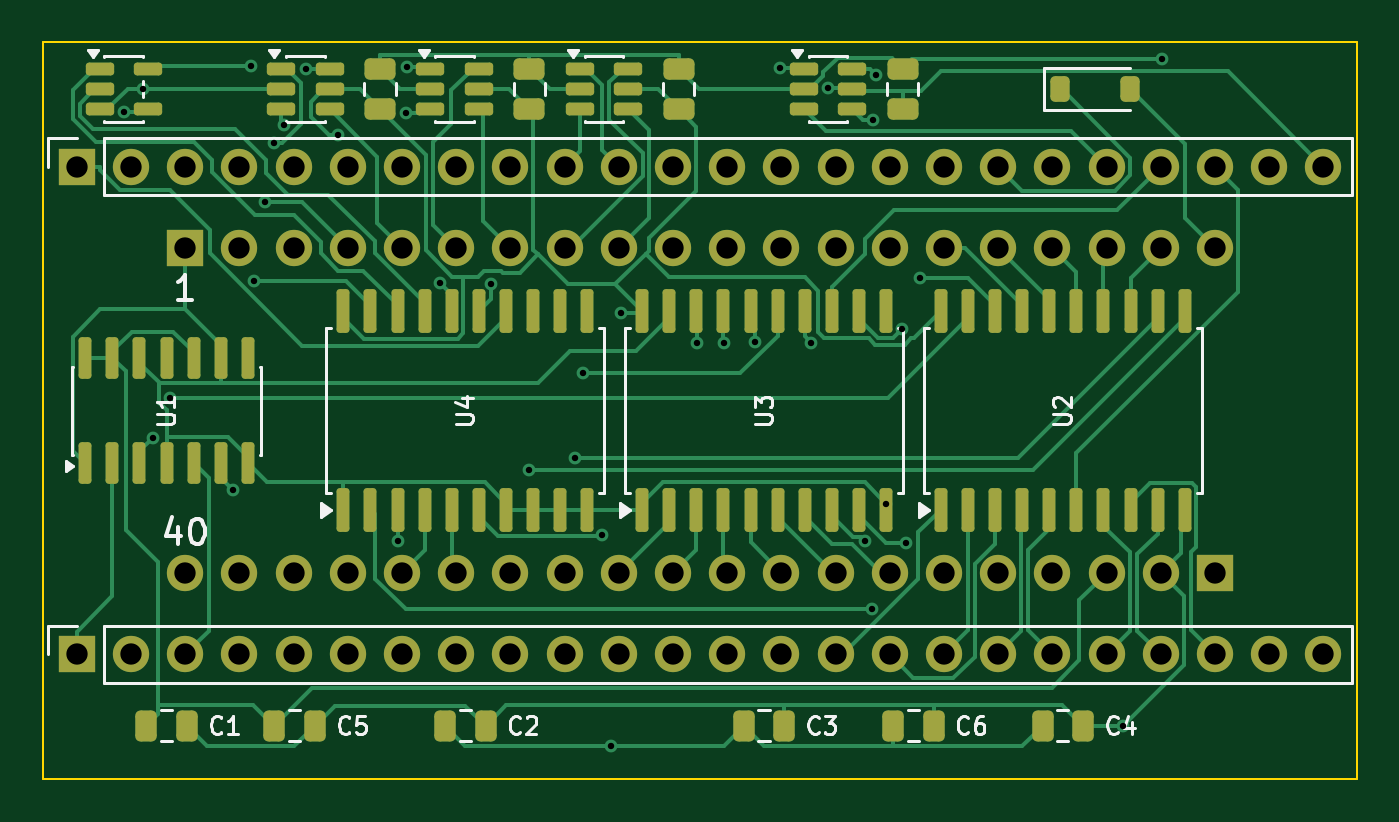
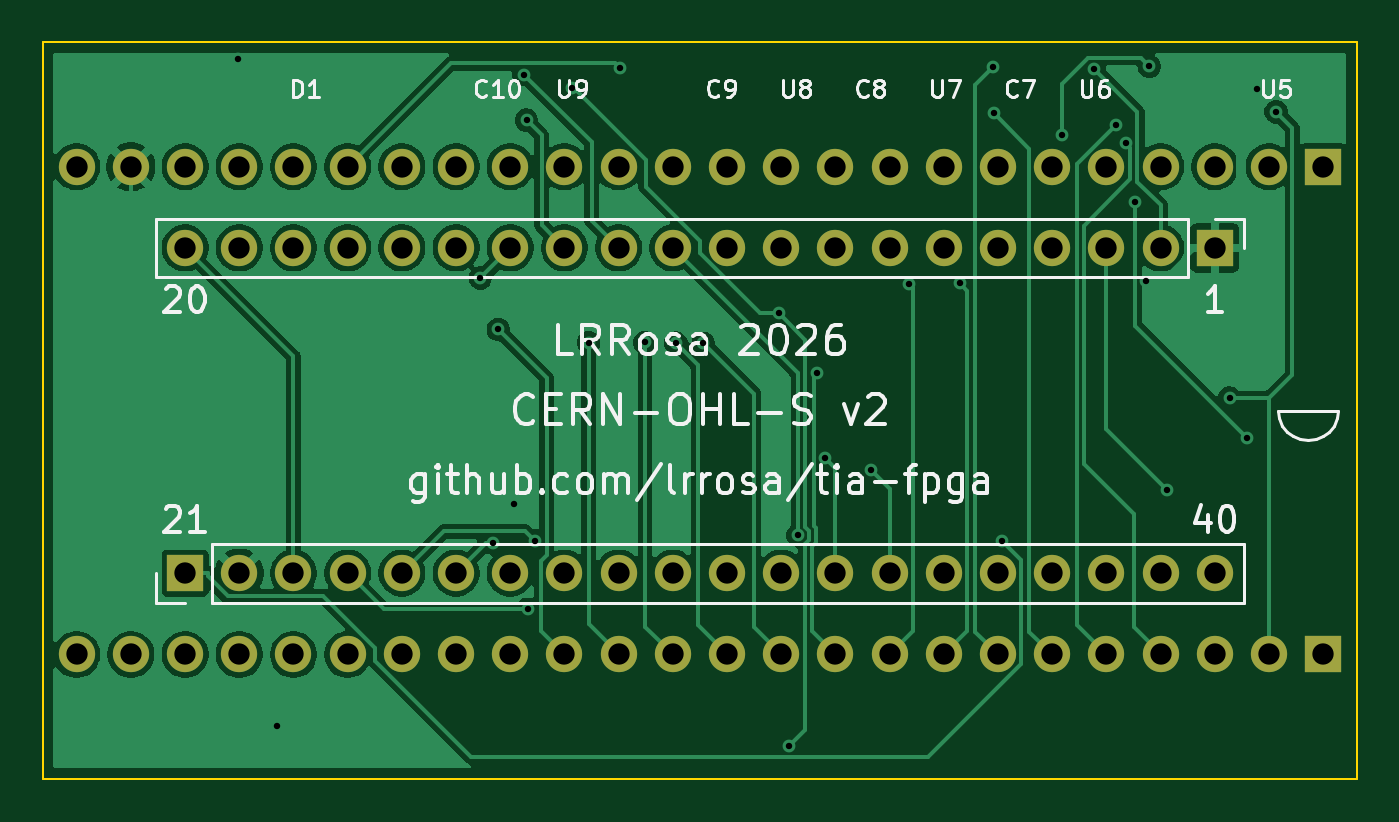
Circuit board: 8 layer files. Board 61.6 x 34.5 mm.
- bottom_copper: tia-fpga-B_Cu.gbl (91260 bytes)
- bottom_mask: tia-fpga-B_Mask.gbs (2666 bytes)
- bottom_silk: tia-fpga-B_Silkscreen.gbo (42336 bytes)
- outline: tia-fpga-Edge_Cuts.gm1 (612 bytes)
- top_copper: tia-fpga-F_Cu.gtl (35538 bytes)
- top_mask: tia-fpga-F_Mask.gts (7207 bytes)
- top_silk: tia-fpga-F_Silkscreen.gto (25401 bytes)
- drill: tia-fpga.drl (2117 bytes)

=== bottom_copper: tia-fpga-B_Cu.gbl (91260 bytes, source omitted) ===
=== bottom_mask: tia-fpga-B_Mask.gbs ===
%TF.GenerationSoftware,KiCad,Pcbnew,10.0.4*%
%TF.CreationDate,2026-09-15T23:15:37-03:00*%
%TF.ProjectId,tia-fpga,7469612d-6670-4676-912e-6b696361645f,B*%
%TF.SameCoordinates,Original*%
%TF.FileFunction,Soldermask,Bot*%
%TF.FilePolarity,Negative*%
%FSLAX46Y46*%
G04 Gerber Fmt 4.6, Leading zero omitted, Abs format (unit mm)*
G04 Created by KiCad (PCBNEW 10.0.4) date 2026-09-15 23:15:37*
%MOMM*%
%LPD*%
G01*
G04 APERTURE LIST*
%ADD10R,1.700000X1.700000*%
%ADD11C,1.700000*%
G04 APERTURE END LIST*
D10*
%TO.C,J4*%
X1590000Y-28700000D03*
D11*
X4130000Y-28700000D03*
X6670000Y-28700000D03*
X9210000Y-28700000D03*
X11750000Y-28700000D03*
X14290000Y-28700000D03*
X16830000Y-28700000D03*
X19370000Y-28700000D03*
X21910000Y-28700000D03*
X24450000Y-28700000D03*
X26990000Y-28700000D03*
X29530000Y-28700000D03*
X32070000Y-28700000D03*
X34610000Y-28700000D03*
X37150000Y-28700000D03*
X39690000Y-28700000D03*
X42230000Y-28700000D03*
X44770000Y-28700000D03*
X47310000Y-28700000D03*
X49850000Y-28700000D03*
X52390000Y-28700000D03*
X54930000Y-28700000D03*
X57470000Y-28700000D03*
X60010000Y-28700000D03*
%TD*%
D10*
%TO.C,J1*%
X1590000Y-5840000D03*
D11*
X4130000Y-5840000D03*
X6670000Y-5840000D03*
X9210000Y-5840000D03*
X11750000Y-5840000D03*
X14290000Y-5840000D03*
X16830000Y-5840000D03*
X19370000Y-5840000D03*
X21910000Y-5840000D03*
X24450000Y-5840000D03*
X26990000Y-5840000D03*
X29530000Y-5840000D03*
X32070000Y-5840000D03*
X34610000Y-5840000D03*
X37150000Y-5840000D03*
X39690000Y-5840000D03*
X42230000Y-5840000D03*
X44770000Y-5840000D03*
X47310000Y-5840000D03*
X49850000Y-5840000D03*
X52390000Y-5840000D03*
X54930000Y-5840000D03*
X57470000Y-5840000D03*
X60010000Y-5840000D03*
%TD*%
D10*
%TO.C,J3*%
X54930000Y-24890000D03*
D11*
X52390000Y-24890000D03*
X49850000Y-24890000D03*
X47310000Y-24890000D03*
X44770000Y-24890000D03*
X42230000Y-24890000D03*
X39690000Y-24890000D03*
X37150000Y-24890000D03*
X34610000Y-24890000D03*
X32070000Y-24890000D03*
X29530000Y-24890000D03*
X26990000Y-24890000D03*
X24450000Y-24890000D03*
X21910000Y-24890000D03*
X19370000Y-24890000D03*
X16830000Y-24890000D03*
X14290000Y-24890000D03*
X11750000Y-24890000D03*
X9210000Y-24890000D03*
X6670000Y-24890000D03*
%TD*%
D10*
%TO.C,J2*%
X6670000Y-9650000D03*
D11*
X9210000Y-9650000D03*
X11750000Y-9650000D03*
X14290000Y-9650000D03*
X16830000Y-9650000D03*
X19370000Y-9650000D03*
X21910000Y-9650000D03*
X24450000Y-9650000D03*
X26990000Y-9650000D03*
X29530000Y-9650000D03*
X32070000Y-9650000D03*
X34610000Y-9650000D03*
X37150000Y-9650000D03*
X39690000Y-9650000D03*
X42230000Y-9650000D03*
X44770000Y-9650000D03*
X47310000Y-9650000D03*
X49850000Y-9650000D03*
X52390000Y-9650000D03*
X54930000Y-9650000D03*
%TD*%
M02*

=== bottom_silk: tia-fpga-B_Silkscreen.gbo (42336 bytes, source omitted) ===
=== outline: tia-fpga-Edge_Cuts.gm1 ===
%TF.GenerationSoftware,KiCad,Pcbnew,10.0.4*%
%TF.CreationDate,2026-09-15T23:15:37-03:00*%
%TF.ProjectId,tia-fpga,7469612d-6670-4676-912e-6b696361645f,B*%
%TF.SameCoordinates,Original*%
%TF.FileFunction,Profile,NP*%
%FSLAX46Y46*%
G04 Gerber Fmt 4.6, Leading zero omitted, Abs format (unit mm)*
G04 Created by KiCad (PCBNEW 10.0.4) date 2026-09-15 23:15:37*
%MOMM*%
%LPD*%
G01*
G04 APERTURE LIST*
%TA.AperFunction,Profile*%
%ADD10C,0.100000*%
%TD*%
G04 APERTURE END LIST*
D10*
X0Y0D02*
X61600000Y0D01*
X0Y-34540000D02*
X0Y0D01*
X61600000Y0D02*
X61600000Y-34540000D01*
X61600000Y-34540000D02*
X0Y-34540000D01*
M02*

=== top_copper: tia-fpga-F_Cu.gtl (35538 bytes, source omitted) ===
=== top_mask: tia-fpga-F_Mask.gts (7207 bytes, source omitted) ===
=== top_silk: tia-fpga-F_Silkscreen.gto (25401 bytes, source omitted) ===
=== drill: tia-fpga.drl ===
M48
; DRILL file KiCad 10.0.4 date 2026-09-15T23:15:37
; FORMAT={-:-/ absolute / metric / decimal}
; #@! TF.CreationDate,2026-09-15T23:15:37-03:00
; #@! TF.GenerationSoftware,Kicad,Pcbnew,10.0.4
; #@! TF.FileFunction,MixedPlating,1,2
FMAT,2
METRIC
; #@! TA.AperFunction,Plated,PTH,ViaDrill
T1C0.300
; #@! TA.AperFunction,Plated,PTH,ComponentDrill
T2C1.000
%
G90
G05
T1
X3.799Y-3.269
X4.697Y-2.2
X5.162Y-18.554
X5.98Y-16.676
X8.918Y-20.987
X9.739Y-1.13
X9.877Y-11.201
X10.417Y-7.503
X10.852Y-4.748
X11.313Y-3.887
X12.335Y-1.252
X13.836Y-4.369
X16.625Y-23.405
X17.013Y-3.345
X17.051Y-1.146
X18.612Y-11.309
X21.025Y-11.326
X22.788Y-20.052
X24.924Y-19.478
X25.333Y-15.509
X26.199Y-23.118
X26.609Y-32.988
X27.11Y-12.702
X30.645Y-14.119
X31.925Y-14.102
X33.374Y-14.078
X34.556Y-1.203
X36.02Y-14.088
X36.8Y-2.156
X38.532Y-23.385
X38.877Y-26.582
X38.927Y-3.66
X39.047Y-1.53
X39.515Y-21.63
X40.251Y-13.47
X40.475Y-23.492
X41.087Y-11.047
X50.612Y-32.04
X52.444Y-0.814
T2
X1.59Y-5.84
X1.59Y-28.7
X4.13Y-5.84
X4.13Y-28.7
X6.67Y-5.84
X6.67Y-9.65
X6.67Y-24.89
X6.67Y-28.7
X9.21Y-5.84
X9.21Y-9.65
X9.21Y-24.89
X9.21Y-28.7
X11.75Y-5.84
X11.75Y-9.65
X11.75Y-24.89
X11.75Y-28.7
X14.29Y-5.84
X14.29Y-9.65
X14.29Y-24.89
X14.29Y-28.7
X16.83Y-5.84
X16.83Y-9.65
X16.83Y-24.89
X16.83Y-28.7
X19.37Y-5.84
X19.37Y-9.65
X19.37Y-24.89
X19.37Y-28.7
X21.91Y-5.84
X21.91Y-9.65
X21.91Y-24.89
X21.91Y-28.7
X24.45Y-5.84
X24.45Y-9.65
X24.45Y-24.89
X24.45Y-28.7
X26.99Y-5.84
X26.99Y-9.65
X26.99Y-24.89
X26.99Y-28.7
X29.53Y-5.84
X29.53Y-9.65
X29.53Y-24.89
X29.53Y-28.7
X32.07Y-5.84
X32.07Y-9.65
X32.07Y-24.89
X32.07Y-28.7
X34.61Y-5.84
X34.61Y-9.65
X34.61Y-24.89
X34.61Y-28.7
X37.15Y-5.84
X37.15Y-9.65
X37.15Y-24.89
X37.15Y-28.7
X39.69Y-5.84
X39.69Y-9.65
X39.69Y-24.89
X39.69Y-28.7
X42.23Y-5.84
X42.23Y-9.65
X42.23Y-24.89
X42.23Y-28.7
X44.77Y-5.84
X44.77Y-9.65
X44.77Y-24.89
X44.77Y-28.7
X47.31Y-5.84
X47.31Y-9.65
X47.31Y-24.89
X47.31Y-28.7
X49.85Y-5.84
X49.85Y-9.65
X49.85Y-24.89
X49.85Y-28.7
X52.39Y-5.84
X52.39Y-9.65
X52.39Y-24.89
X52.39Y-28.7
X54.93Y-5.84
X54.93Y-9.65
X54.93Y-24.89
X54.93Y-28.7
X57.47Y-5.84
X57.47Y-28.7
X60.01Y-5.84
X60.01Y-28.7
M30
